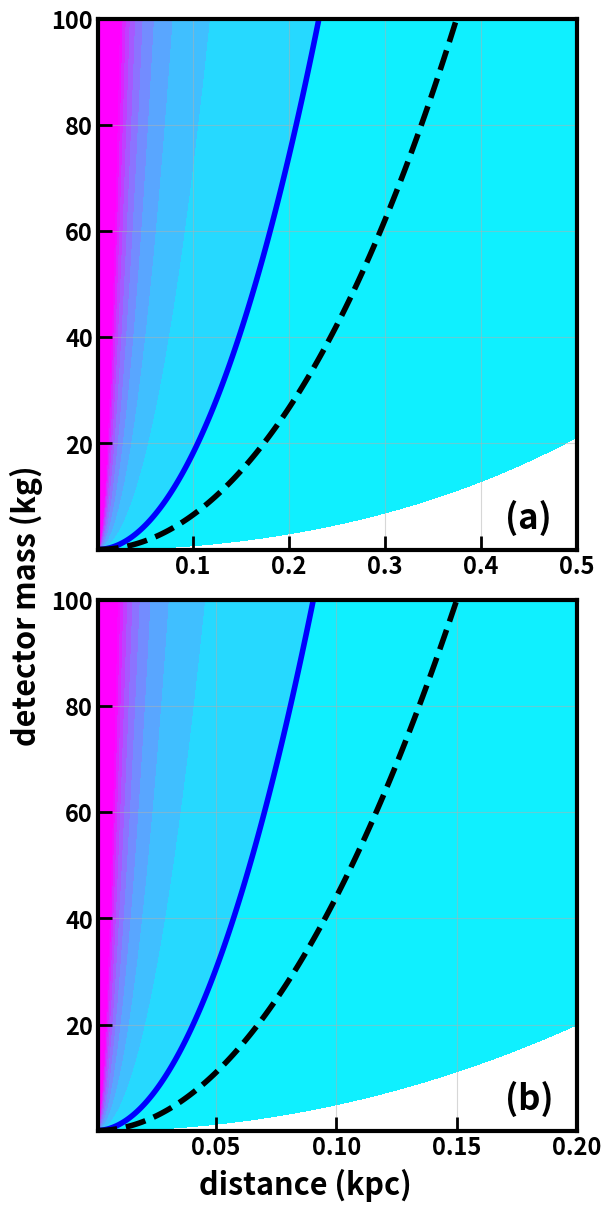

This figure's Python source:
import numpy as np
import matplotlib.pyplot as plt
import matplotlib as mpl
from matplotlib.ticker import LogLocator


plt.rcParams.update({
    'font.weight': 'bold',
    'axes.labelweight': 'bold',
    'axes.linewidth': 3,  # Thicker edges for the plot
    'axes.titlesize': 35,         # Font size for the plot title
    'axes.labelsize': 22,         # Font size for x and y labels
    'axes.labelpad': 12,          # spacing between axis label and axis
    'legend.fontsize': 24,        # Font size for legend text
    'legend.title_fontsize': 26,  # Font size for legend title
    'xtick.direction': 'in',  # Ticks pointing inside
    'ytick.direction': 'in',  # Ticks pointing inside
    'xtick.major.size': 10,      # Length of major ticks
    'ytick.major.size': 10,      # Length of major ticks
    'xtick.major.width': 2,      # Thickness of major ticks
    'ytick.major.width': 2,      # Thickness of major ticks
    'xtick.minor.size': 5,       # Length of minor ticks
    'ytick.minor.size': 5,       # Length of minor ticks
    'xtick.minor.width': 1,      # Thickness of minor ticks
    'ytick.minor.width': 1,      # Thickness of minor ticks
    'xtick.labelsize': 17,       # Font size for tick labels
    'ytick.labelsize': 17,       # Font size for tick labels
})

massInCode  = 10.0      ## the mass of detector for which counts are calculated
distInCode  = 196       ## the distance of source for which counts are calculated

dist        = np.logspace(-1,3,1000)/1000 #dist in kpc
mass        = np.linspace(0.001,100,1000)#np.array([10.0])#
X,Y         = np.meshgrid(dist,mass)
mu          = np.array([j/i**2/1000**2 for j in mass for i in dist]) #factor of 1000**2 for distance conversion from kpc to pc

norm        = 1.0/massInCode * distInCode**2 * mu

bgnorm      = 500 * 20/86400 * mass #500 from 0.5 MeV energy range, 20/86400 from 20 seconds
bgnormext   = np.array([])
for i in range(len(dist)):
    bgnormext = np.append(bgnormext,bgnorm)
bgnormext   = bgnormext.reshape(len(dist),len(mass))
bgnormext   = bgnormext.transpose()
bgnorm      = bgnormext.reshape(len(mass)*len(dist))
bgrates      = np.array([10])

## Standard Counts
Ge30  = 434
Ge100 = 407
Sap50 = 283

## Number Conserving
Ge30NCon  = 482
Ge100NCon = 463
Sap50NCon = 320

## Number Changing
Ge30NCh  = 462
Ge100NCh = 441
Sap50NCh = 305

alpha = 1.0 # ratio of time for measuring On and Off signals
alpha2 = 1.0 + alpha
alpha1 = alpha2/alpha

for bgr in bgrates:
    bgrate = bgr * bgnorm
    sigGe30  = Ge30  * norm + bgrate
    sigGe100 = Ge100 * norm + bgrate
    sigSap50 = Sap50 * norm + bgrate

    sigGe30NCon  = Ge30NCon  * norm + bgrate
    sigGe100NCon = Ge100NCon * norm + bgrate
    sigSap50NCon = Sap50NCon * norm + bgrate

    sigGe30NCh  = Ge30NCh  * norm + bgrate
    sigGe100NCh = Ge100NCh * norm + bgrate
    sigSap50NCh = Sap50NCh * norm + bgrate

    ZGe30wNCon  = np.sqrt(2*(sigGe30NCon*np.log(alpha1*sigGe30NCon/(sigGe30+sigGe30NCon)) + sigGe30*np.log(alpha2*sigGe30/(sigGe30+sigGe30NCon))))
    ZGe100wNCon = np.sqrt(2*(sigGe100NCon*np.log(alpha1*sigGe100NCon/(sigGe100+sigGe100NCon)) + sigGe100*np.log(alpha2*sigGe100/(sigGe100+sigGe100NCon))))
    ZSap50wNCon = np.sqrt(2*(sigSap50NCon*np.log(alpha1*sigSap50NCon/(sigSap50+sigSap50NCon)) + sigSap50*np.log(alpha2*sigSap50/(sigSap50+sigSap50NCon))))

    ZGe30NChwNCon  = np.sqrt(2*(sigGe30NCon*np.log(alpha1*sigGe30NCon/(sigGe30NCh+sigGe30NCon)) + sigGe30NCh*np.log(alpha2*sigGe30NCh/(sigGe30NCh+sigGe30NCon))))
    ZGe100NChwNCon = np.sqrt(2*(sigGe100NCon*np.log(alpha1*sigGe100NCon/(sigGe100NCh+sigGe100NCon)) + sigGe100NCh*np.log(alpha2*sigGe100NCh/(sigGe100NCh+sigGe100NCon))))
    ZSap50NChwNCon = np.sqrt(2*(sigSap50NCon*np.log(alpha1*sigSap50NCon/(sigSap50NCh+sigSap50NCon)) + sigSap50NCh*np.log(alpha2*sigSap50NCh/(sigSap50NCh+sigSap50NCon))))

    ZS50    = ZSap50wNCon.reshape(len(mass),len(dist))
    ZGe30   = ZGe30wNCon.reshape(len(mass),len(dist))
    ZGe100  = ZGe100wNCon.reshape(len(mass),len(dist))

    ZS50SI    = ZSap50NChwNCon.reshape(len(mass),len(dist))
    ZGe30SI   = ZGe30NChwNCon.reshape(len(mass),len(dist))
    ZGe100SI  = ZGe100NChwNCon.reshape(len(mass),len(dist))
    

    fig,ax=plt.subplots(2,1, figsize=(6,12), constrained_layout=True)
    levels = np.append(1,np.linspace(5.000, 50.0, num=10))
    levels = np.append(levels, 500)

    a1=ax[1].contourf(X,Y,ZGe100SI,levels=levels,vmin=0,vmax=50,cmap = "cool")
    ax[1].contour(X, Y, ZGe100SI, levels=[5], colors='blue', linewidths=4)
    ax[1].contour(X, Y, ZGe100SI, levels=[3], colors='black', linestyles='dashed', linewidths=4)
    ax[1].set_xlim(0.001,0.2)
    ax[1].grid(alpha=0.5)
    ax[1].text(0.17, 4, "(b)", fontsize=25, fontweight='bold')

    a0=ax[0].contourf(X,Y,ZGe100,levels=levels,vmin=0,vmax=50,cmap = "cool")
    ax[0].contour(X, Y, ZGe100, levels=[5], colors='blue', linewidths=4)
    ax[0].contour(X, Y, ZGe100, levels=[3], colors='black', linestyles='dashed', linewidths=4)
    ax[0].set_xlim(0.001,0.5)
    ax[0].grid(alpha=0.5)
    ax[0].text(0.425, 4, "(a)", fontsize=25, fontweight='bold')

    fig.supylabel("detector mass (kg)",fontsize=22, fontweight='bold')
    fig.supxlabel("distance (kpc)",fontsize=22, fontweight='bold')
    plt.show()
    
##    fig,ax1=plt.subplots(figsize=(9,7.1))
##    a1 = ax1.contourf(X,Y,ZGe100,levels=levels,vmin=0,vmax=50,cmap = "cool")
##    ax1.contour(X, Y, ZGe100, levels=[5], colors='blue', linewidths=4)
##    ax1.contour(X, Y, ZGe100, levels=[3], colors='black', linestyles='dashed', linewidths=4)
##    fig.colorbar(a1)
##    ax1.set_xlabel("distance (kpc)")
##    ax1.set_ylabel("detector mass (kg)")
##    ax1.grid(alpha=0.5)
##    ax1.set_xlim(0.001,0.5)
##    plt.show()
##
##    fig,ax1=plt.subplots(figsize=(9,7.1))
##    a1 = ax1.contourf(X,Y,ZGe100SI,levels=levels,vmin=0,vmax=50,cmap = "cool")
##    ax1.contour(X, Y, ZGe100SI, levels=[5], colors='blue', linewidths=4)
##    ax1.contour(X, Y, ZGe100SI, levels=[3], colors='black', linestyles='dashed', linewidths=4)
##    fig.colorbar(a1)
##    ax1.set_xlabel("distance (kpc)")
##    ax1.set_ylabel("detector mass (kg)")
##    ax1.grid(alpha=0.5)
##    ax1.set_xlim(0.001,0.2)
##    plt.show()
    
